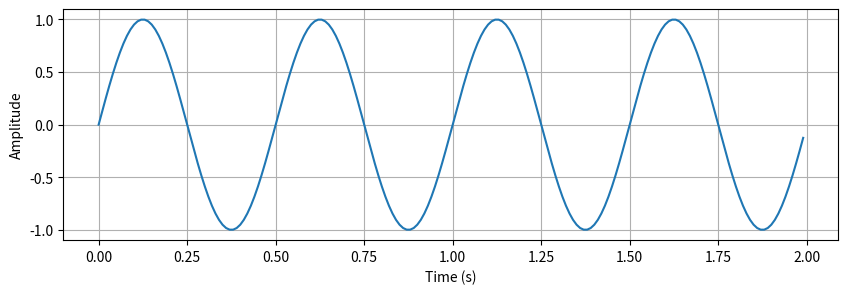

This figure's Python source:


import numpy as np
import matplotlib.pyplot as plt

fs = 100 #frequency
duration = 2.0 #seconds
sample_period = 0.01 #10/1000

t = np.arange(0, duration, 1/fs)
signal = np.sin(2 * np.pi * 2 * t) # 2hz sine wave

n = np.arange(0, fs * duration, 1)
signal_n = np.sin(2 * np.pi * 2 * sample_period * n)

plt.figure(figsize=(10, 3))

# plt.plot(t, signal)
plt.plot(t, signal_n)

plt.xlabel("Time (s)")
plt.ylabel("Amplitude")
plt.grid(True)
plt.show()
